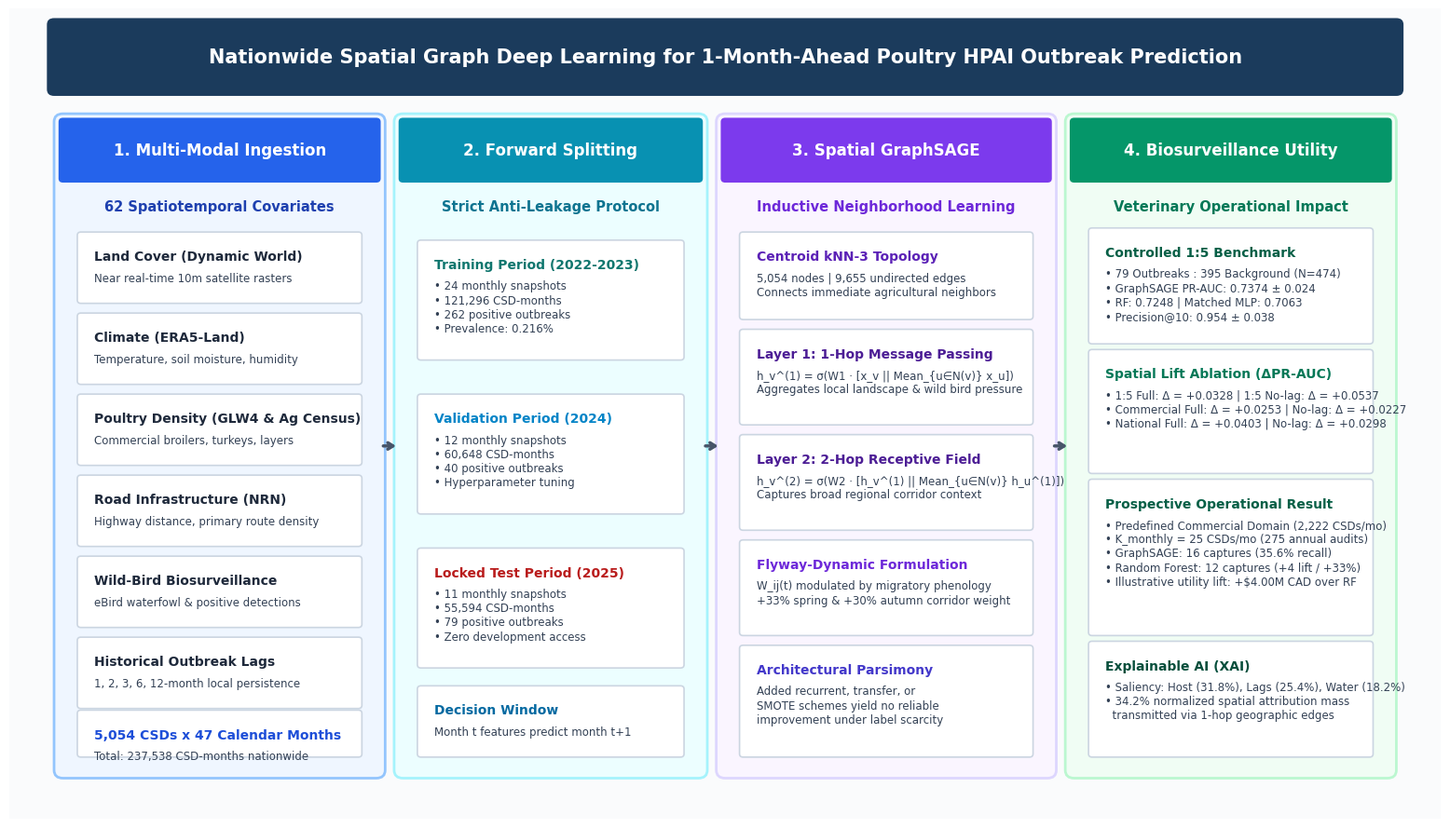

Here is the Python script that generated this plot:
import os
import matplotlib.pyplot as plt
import matplotlib.patches as patches

def generate_figure1():
    # Set high DPI and elegant fonts
    plt.rcParams['font.family'] = 'sans-serif'
    plt.rcParams['font.sans-serif'] = ['DejaVu Sans', 'Arial', 'Helvetica']
    
    fig, ax = plt.subplots(figsize=(16, 9), dpi=300)
    ax.set_xlim(0, 16)
    ax.set_ylim(0, 10)
    ax.axis('off')

    # Background canvas tint
    bg = patches.Rectangle((0, 0), 16, 10, facecolor='#fafbfc', zorder=0)
    ax.add_patch(bg)

    # Title Banner
    banner = patches.FancyBboxPatch((0.5, 9.0), 15.0, 0.8, boxstyle="round,pad=0.08",
                                   facecolor='#1b3b5c', edgecolor='none', zorder=1)
    ax.add_patch(banner)
    ax.text(8.0, 9.4, "Nationwide Spatial Graph Deep Learning for 1-Month-Ahead Poultry HPAI Outbreak Prediction",
            ha='center', va='center', color='white', fontsize=15, fontweight='bold', zorder=2)

    # Helper function for stage cards
    def create_card(x, y, w, h, title, color_header, color_bg, border_color):
        card = patches.FancyBboxPatch((x, y), w, h, boxstyle="round,pad=0.1",
                                      facecolor=color_bg, edgecolor=border_color, linewidth=2.0, zorder=1)
        ax.add_patch(card)
        # Header banner
        header = patches.FancyBboxPatch((x, y + h - 0.7), w, 0.7, boxstyle="round,pad=0.05",
                                        facecolor=color_header, edgecolor='none', zorder=2)
        ax.add_patch(header)
        ax.text(x + w/2, y + h - 0.35, title, ha='center', va='center',
                color='white', fontsize=12, fontweight='bold', zorder=3)

    # Helper function for items
    def add_subbox(x, y, w, h, title, desc, icon_color='#e2e8f0', text_color='#1e293b', title_fs=10.0, desc_fs=8.5):
        box = patches.FancyBboxPatch((x, y), w, h, boxstyle="round,pad=0.04",
                                     facecolor='white', edgecolor='#cbd5e1', linewidth=1.2, zorder=2)
        ax.add_patch(box)
        ax.text(x + 0.15, y + h - 0.18, title, ha='left', va='top',
                color=text_color, fontsize=title_fs, fontweight='bold', zorder=3)
        ax.text(x + 0.15, y + h - 0.45, desc, ha='left', va='top',
                color='#334155', fontsize=desc_fs, linespacing=1.22, zorder=3)

    # --- Column 1: Multi-Modal Geospatial Features (x=0.6, w=3.4) ---
    create_card(0.6, 0.6, 3.5, 8.0, "1. Multi-Modal Ingestion", "#2563eb", "#eff6ff", "#93c5fd")
    ax.text(2.35, 7.5, "62 Spatiotemporal Covariates", ha='center', fontsize=10.5, fontweight='bold', color='#1e40af')
    
    add_subbox(0.8, 6.4, 3.1, 0.8, "Land Cover (Dynamic World)", "Near real-time 10m satellite rasters")
    add_subbox(0.8, 5.4, 3.1, 0.8, "Climate (ERA5-Land)", "Temperature, soil moisture, humidity")
    add_subbox(0.8, 4.4, 3.1, 0.8, "Poultry Density (GLW4 & Ag Census)", "Commercial broilers, turkeys, layers")
    add_subbox(0.8, 3.4, 3.1, 0.8, "Road Infrastructure (NRN)", "Highway distance, primary route density")
    add_subbox(0.8, 2.4, 3.1, 0.8, "Wild-Bird Biosurveillance", "eBird waterfowl & positive detections")
    add_subbox(0.8, 1.4, 3.1, 0.8, "Historical Outbreak Lags", "1, 2, 3, 6, 12-month local persistence")
    add_subbox(0.8, 0.8, 3.1, 0.5, "5,054 CSDs x 47 Calendar Months", "Total: 237,538 CSD-months nationwide", icon_color='#dbeafe', text_color='#1d4ed8')

    # --- Column 2: Forward-Time Temporal Splitting (x=4.4, w=3.2) ---
    create_card(4.4, 0.6, 3.3, 8.0, "2. Forward Splitting", "#0891b2", "#ecfeff", "#a5f3fc")
    ax.text(6.05, 7.5, "Strict Anti-Leakage Protocol", ha='center', fontsize=10.5, fontweight='bold', color='#0e7490')

    add_subbox(4.6, 5.7, 2.9, 1.4, "Training Period (2022-2023)",
               "• 24 monthly snapshots\n• 121,296 CSD-months\n• 262 positive outbreaks\n• Prevalence: 0.216%",
               text_color='#0f766e')
    
    add_subbox(4.6, 3.8, 2.9, 1.4, "Validation Period (2024)",
               "• 12 monthly snapshots\n• 60,648 CSD-months\n• 40 positive outbreaks\n• Hyperparameter tuning",
               text_color='#0284c7')

    add_subbox(4.6, 1.9, 2.9, 1.4, "Locked Test Period (2025)",
               "• 11 monthly snapshots\n• 55,594 CSD-months\n• 79 positive outbreaks\n• Zero development access",
               text_color='#b91c1c')

    add_subbox(4.6, 0.8, 2.9, 0.8, "Decision Window", "Month t features predict month t+1", icon_color='#cffafe', text_color='#0369a1')

    # --- Column 3: Graph Construction & GNN (x=8.0, w=3.5) ---
    create_card(8.0, 0.6, 3.6, 8.0, "3. Spatial GraphSAGE", "#7c3aed", "#faf5ff", "#ddd6fe")
    ax.text(9.8, 7.5, "Inductive Neighborhood Learning", ha='center', fontsize=10.5, fontweight='bold', color='#6d28d9')

    add_subbox(8.2, 6.2, 3.2, 1.0, "Centroid kNN-3 Topology", "5,054 nodes | 9,655 undirected edges\nConnects immediate agricultural neighbors", text_color='#5b21b6')
    add_subbox(8.2, 4.9, 3.2, 1.1, "Layer 1: 1-Hop Message Passing", "h_v^(1) = σ(W1 · [x_v || Mean_{u∈N(v)} x_u])\nAggregates local landscape & wild bird pressure", text_color='#4c1d95')
    add_subbox(8.2, 3.6, 3.2, 1.1, "Layer 2: 2-Hop Receptive Field", "h_v^(2) = σ(W2 · [h_v^(1) || Mean_{u∈N(v)} h_u^(1)])\nCaptures broad regional corridor context", text_color='#4c1d95')
    add_subbox(8.2, 2.3, 3.2, 1.1, "Flyway-Dynamic Formulation", "W_ij(t) modulated by migratory phenology\n+33% spring & +30% autumn corridor weight", text_color='#6d28d9')
    add_subbox(8.2, 0.8, 3.2, 1.3, "Architectural Parsimony", "Added recurrent, transfer, or\nSMOTE schemes yield no reliable\nimprovement under label scarcity", text_color='#4338ca')

    # --- Column 4: Operational Evaluation & Decision Support (x=11.9, w=3.5) ---
    create_card(11.9, 0.6, 3.5, 8.0, "4. Biosurveillance Utility", "#059669", "#f0fdf4", "#bbf7d0")
    ax.text(13.65, 7.5, "Veterinary Operational Impact", ha='center', fontsize=10.5, fontweight='bold', color='#047857')

    add_subbox(12.1, 5.9, 3.1, 1.35, "Controlled 1:5 Benchmark",
               "• 79 Outbreaks : 395 Background (N=474)\n• GraphSAGE PR-AUC: 0.7374 ± 0.024\n• RF: 0.7248 | Matched MLP: 0.7063\n• Precision@10: 0.954 ± 0.038",
               text_color='#065f46')

    add_subbox(12.1, 4.3, 3.1, 1.45, "Spatial Lift Ablation (ΔPR-AUC)",
               "• 1:5 Full: Δ = +0.0328 | 1:5 No-lag: Δ = +0.0537\n• Commercial Full: Δ = +0.0253 | No-lag: Δ = +0.0227\n• National Full: Δ = +0.0403 | No-lag: Δ = +0.0298",
               text_color='#047857')

    add_subbox(12.1, 2.3, 3.1, 1.85, "Prospective Operational Result",
               "• Predefined Commercial Domain (2,222 CSDs/mo)\n• K_monthly = 25 CSDs/mo (275 annual audits)\n• GraphSAGE: 16 captures (35.6% recall)\n• Random Forest: 12 captures (+4 lift / +33%)\n• Illustrative utility lift: +$4.00M CAD over RF",
               text_color='#065f46')

    add_subbox(12.1, 0.8, 3.1, 1.35, "Explainable AI (XAI)",
               "• Saliency: Host (31.8%), Lags (25.4%), Water (18.2%)\n• 34.2% normalized spatial attribution mass\n  transmitted via 1-hop geographic edges",
               text_color='#064e3b')

    # Arrows between columns
    arrow_style = dict(arrowstyle="->,head_length=0.4,head_width=0.25", color="#475569", lw=2.5)
    ax.annotate("", xy=(4.35, 4.6), xytext=(4.15, 4.6), arrowprops=arrow_style)
    ax.annotate("", xy=(7.95, 4.6), xytext=(7.75, 4.6), arrowprops=arrow_style)
    ax.annotate("", xy=(11.85, 4.6), xytext=(11.65, 4.6), arrowprops=arrow_style)

    plt.tight_layout()
    
    out_dirs = [
        "results/manuscript_elsevier/figures",
        "results/manuscript_elsevier",
        "results/manuscript_latex/figures",
        "results/manuscript_latex",
        "results/final_manuscript/figures"
    ]
    for d in out_dirs:
        os.makedirs(d, exist_ok=True)
        fig.savefig(os.path.join(d, "Figure1_schematic.png"), dpi=300, bbox_inches='tight')
        fig.savefig(os.path.join(d, "Figure1_schematic.pdf"), bbox_inches='tight')
        fig.savefig(os.path.join(d, "Figure1_study_design.png"), dpi=300, bbox_inches='tight')
        fig.savefig(os.path.join(d, "Figure1_study_design.pdf"), bbox_inches='tight')
    plt.close()
    print("Figure 1 generated successfully!")

if __name__ == '__main__':
    generate_figure1()
